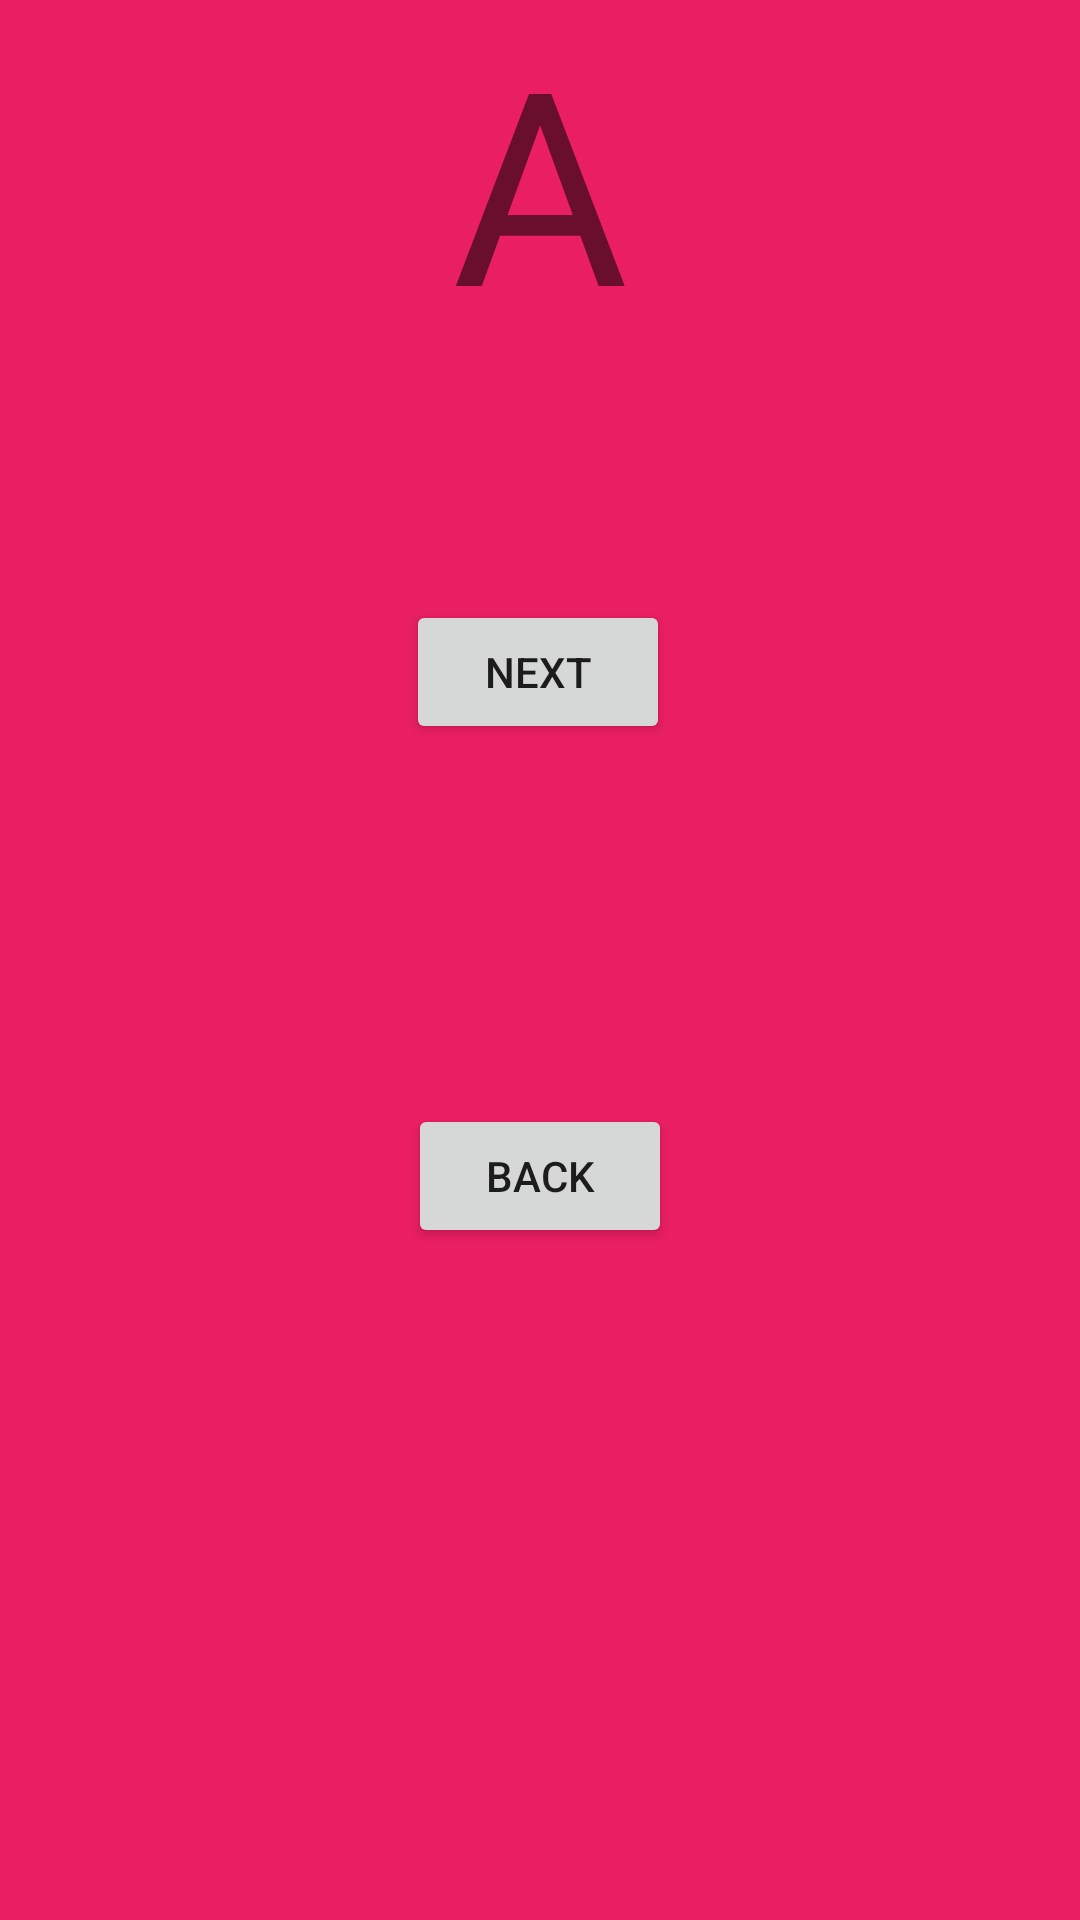

Android layout source for this screen:
<!-- AndroidManifest.xml: application theme Theme.NavigationBack -->
<!-- res/layout/fragment_a.xml -->
<?xml version="1.0" encoding="utf-8"?>
<layout xmlns:android="http://schemas.android.com/apk/res/android"
    xmlns:app="http://schemas.android.com/apk/res-auto"
    xmlns:tools="http://schemas.android.com/tools">

    <data>

    </data>

    <androidx.constraintlayout.widget.ConstraintLayout
        android:layout_width="match_parent"
        android:layout_height="match_parent"
        tools:context=".AFragment"
        android:background="#E91E63">

        
        <TextView
            android:id="@+id/textView"
            android:layout_width="wrap_content"
            android:layout_height="wrap_content"
            android:gravity="center"
            android:text="A"
            android:textSize="90sp"
            app:layout_constraintEnd_toEndOf="parent"
            app:layout_constraintStart_toStartOf="parent"
            app:layout_constraintTop_toTopOf="parent" />

        <Button
            android:id="@+id/button"
            android:layout_width="wrap_content"
            android:layout_height="wrap_content"
            android:layout_marginTop="80dp"
            android:text="NEXT"
            app:layout_constraintEnd_toEndOf="parent"
            app:layout_constraintHorizontal_bias="0.498"
            app:layout_constraintStart_toStartOf="parent"
            app:layout_constraintTop_toBottomOf="@+id/textView" />

        <Button
            android:id="@+id/button2"
            android:layout_width="wrap_content"
            android:layout_height="wrap_content"
            android:layout_marginTop="120dp"
            android:text="BACK"
            app:layout_constraintEnd_toEndOf="parent"
            app:layout_constraintStart_toStartOf="parent"
            app:layout_constraintTop_toBottomOf="@+id/button" />

    </androidx.constraintlayout.widget.ConstraintLayout>
</layout>
<!-- resources referenced by this layout -->
<resources>
  <style name="Theme.NavigationBack" parent="Theme.MaterialComponents.DayNight.DarkActionBar">
          
          <item name="colorPrimary">@color/purple_500</item>
          <item name="colorPrimaryVariant">@color/purple_700</item>
          <item name="colorOnPrimary">@color/white</item>
          
          <item name="colorSecondary">@color/teal_200</item>
          <item name="colorSecondaryVariant">@color/teal_700</item>
          <item name="colorOnSecondary">@color/black</item>
          
          <item name="android:statusBarColor" tools:targetApi="l">?attr/colorPrimaryVariant</item>
          
      </style>
  <!-- not gathered from this repository: default colours our renderer supplied (Android Studio template values) -->
  <color name="purple_500">#FF6200EE</color>
  <color name="purple_700">#FF3700B3</color>
  <color name="teal_200">#FF03DAC5</color>
  <color name="teal_700">#FF018786</color>
  <color name="black">#FF000000</color>
  <color name="white">#FFFFFFFF</color>
</resources>
